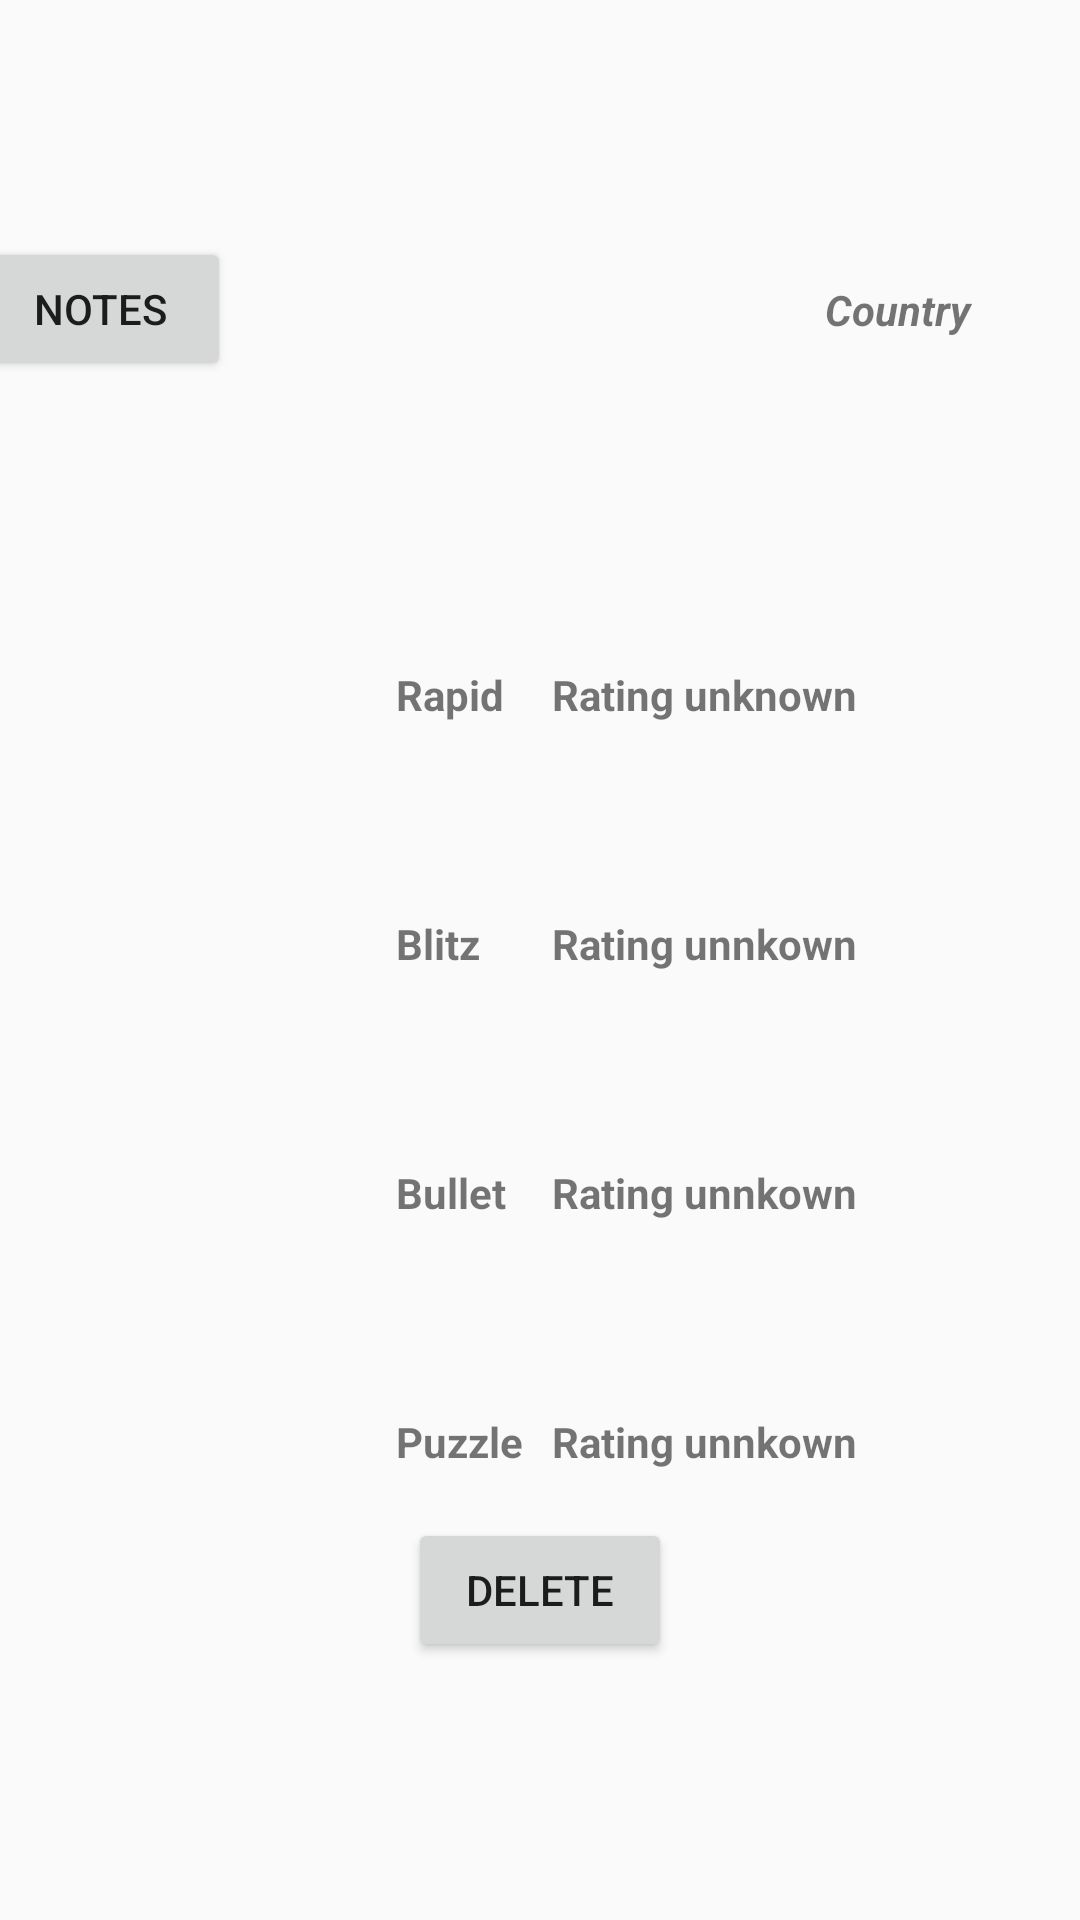

Write the Android layout XML for this screen, with the resource values it uses.
<!-- AndroidManifest.xml: application theme Theme.AppCompat.Light.DarkActionBar -->
<!-- res/layout/activity_player.xml -->
<?xml version="1.0" encoding="utf-8"?>
<androidx.constraintlayout.widget.ConstraintLayout xmlns:android="http://schemas.android.com/apk/res/android"
    xmlns:app="http://schemas.android.com/apk/res-auto"
    xmlns:tools="http://schemas.android.com/tools"
    android:layout_width="match_parent"
    android:layout_height="match_parent"
    tools:context=".PlayerActivity">

    <ScrollView
        android:layout_width="0dp"
        android:layout_height="0dp"
        app:layout_constraintBottom_toBottomOf="parent"
        app:layout_constraintEnd_toEndOf="parent"
        app:layout_constraintHorizontal_bias="0.0"
        app:layout_constraintStart_toStartOf="parent"
        app:layout_constraintTop_toTopOf="parent"
        app:layout_constraintVertical_bias="0.0">

        <androidx.constraintlayout.widget.ConstraintLayout
            android:layout_width="match_parent"
            android:layout_height="0dp">

            <ImageView
                android:id="@+id/playerAvatarImageView"
                android:layout_width="174dp"
                android:layout_height="174dp"
                android:layout_marginTop="16dp"
                app:layout_constraintEnd_toEndOf="parent"
                app:layout_constraintStart_toStartOf="parent"
                app:layout_constraintTop_toTopOf="parent"
                tools:srcCompat="@tools:sample/avatars" />

            <TextView
                android:id="@+id/countryPlayerTextView"
                android:layout_width="wrap_content"
                android:layout_height="wrap_content"
                android:layout_marginStart="8dp"
                android:text="Country"
                android:textStyle="bold|italic"
                app:layout_constraintBottom_toBottomOf="@+id/playerAvatarImageView"
                app:layout_constraintStart_toEndOf="@+id/playerAvatarImageView"
                app:layout_constraintTop_toTopOf="@+id/playerAvatarImageView" />

            <TextView
                android:id="@+id/puzzleText"
                style="@style/stat_left"
                android:layout_width="wrap_content"
                android:layout_height="wrap_content"
                android:layout_marginTop="64dp"
                android:text="Puzzle"
                app:layout_constraintStart_toStartOf="@+id/bulletText"
                app:layout_constraintTop_toBottomOf="@+id/bulletText" />

            <TextView
                android:id="@+id/puzzleRatingTextView"
                style="@style/stat_right"
                android:layout_width="wrap_content"
                android:layout_height="wrap_content"
                android:layout_marginTop="64dp"
                android:text="Rating unnkown"
                app:layout_constraintStart_toStartOf="@+id/bulletRatingTextView"
                app:layout_constraintTop_toBottomOf="@+id/bulletRatingTextView" />

            <TextView
                android:id="@+id/rapidRatingTextView"
                style="@style/stat_right"
                android:layout_marginStart="16dp"
                android:layout_marginTop="32dp"
                android:text="Rating unknown"
                app:layout_constraintStart_toEndOf="@+id/rapidText"
                app:layout_constraintTop_toBottomOf="@+id/playerAvatarImageView" />

            <TextView
                android:id="@+id/bulletText"
                style="@style/stat_left"
                android:layout_width="wrap_content"
                android:layout_height="wrap_content"
                android:layout_marginTop="64dp"
                android:text="Bullet"
                app:layout_constraintStart_toStartOf="@+id/blitzText"
                app:layout_constraintTop_toBottomOf="@+id/blitzText" />

            <TextView
                android:id="@+id/rapidText"
                style="@style/stat_left"
                android:layout_marginTop="32dp"
                android:text="Rapid"
                app:layout_constraintEnd_toEndOf="parent"
                app:layout_constraintStart_toStartOf="parent"
                app:layout_constraintTop_toBottomOf="@+id/playerAvatarImageView" />

            <TextView
                android:id="@+id/blitzText"
                style="@style/stat_left"
                android:layout_width="wrap_content"
                android:layout_height="wrap_content"
                android:layout_marginTop="64dp"
                android:text="Blitz"
                app:layout_constraintStart_toStartOf="@+id/rapidText"
                app:layout_constraintTop_toBottomOf="@+id/rapidText" />

            <TextView
                android:id="@+id/blitzRatingTextView"
                style="@style/stat_right"
                android:layout_width="wrap_content"
                android:layout_height="wrap_content"
                android:layout_marginTop="64dp"
                android:text="Rating unnkown"
                app:layout_constraintStart_toStartOf="@+id/rapidRatingTextView"
                app:layout_constraintTop_toBottomOf="@+id/rapidRatingTextView" />

            <Button
                android:id="@+id/addOrDeleteButton"
                android:layout_width="wrap_content"
                android:layout_height="wrap_content"
                android:layout_marginTop="16dp"
                android:layout_marginBottom="16dp"
                android:text="Delete"
                android:visibility="visible"
                app:layout_constraintBottom_toBottomOf="parent"
                app:layout_constraintEnd_toEndOf="parent"
                app:layout_constraintStart_toStartOf="parent"
                app:layout_constraintTop_toBottomOf="@+id/puzzleText" />

            <TextView
                android:id="@+id/bulletRatingTextView"
                style="@style/stat_right"
                android:layout_width="wrap_content"
                android:layout_height="wrap_content"
                android:layout_marginTop="64dp"
                android:text="Rating unnkown"
                app:layout_constraintStart_toStartOf="@+id/blitzRatingTextView"
                app:layout_constraintTop_toBottomOf="@+id/blitzRatingTextView" />

            <Button
                android:id="@+id/notesButton"
                android:layout_width="wrap_content"
                android:layout_height="wrap_content"
                android:layout_marginEnd="16dp"
                android:text="Notes"
                app:layout_constraintBottom_toBottomOf="@+id/playerAvatarImageView"
                app:layout_constraintEnd_toStartOf="@+id/playerAvatarImageView"
                app:layout_constraintTop_toTopOf="@+id/playerAvatarImageView" />

        </androidx.constraintlayout.widget.ConstraintLayout>
    </ScrollView>

</androidx.constraintlayout.widget.ConstraintLayout>
<!-- resources referenced by this layout -->
<resources>
  <style name="stat_left">
          <item name="android:layout_width">wrap_content</item>
          <item name="android:layout_height">wrap_content</item>
          <item name="android:layout_marginEnd">60dp</item>
          <item name="android:textStyle">bold</item>
      </style>
  <style name="stat_right">
          <item name="android:layout_width">wrap_content</item>
          <item name="android:layout_height">wrap_content</item>
          <item name="android:textStyle">bold</item>
      </style>
</resources>
